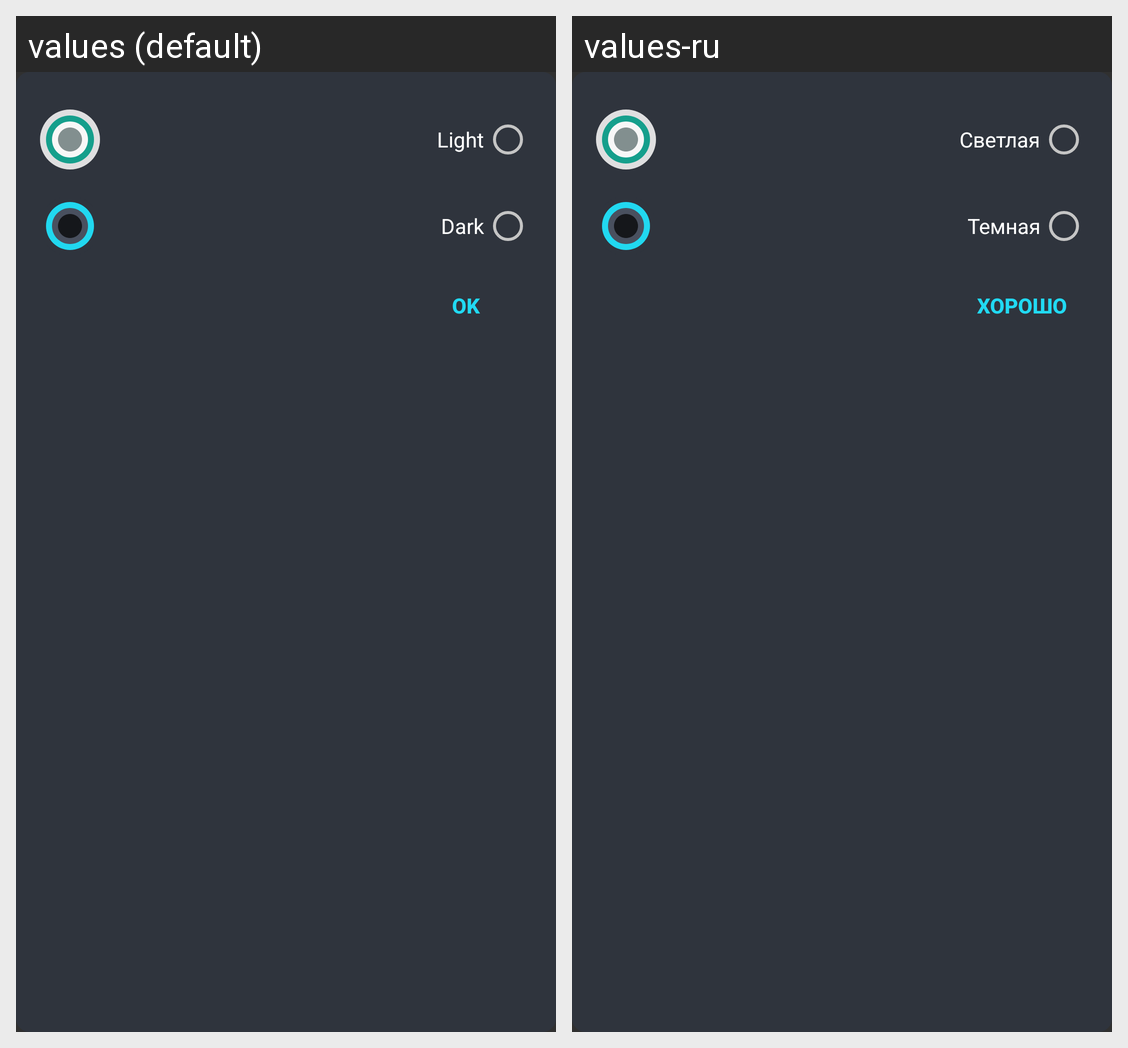

Locale-by-locale string values for the Android screen shown in this grid:
Android screen res/layout/dialog_theme.xml rendered under 2 locales, left to right: values (default), values-ru. Device: Nexus 5 (rendered at 1080×1920; each locale shown at half size, 540×960, under a caption strip naming it); theme App.Black.Theme.
Strings drawn on this screen, with the default value and each locale's value (text and hints the layout hard-codes, and strings that could not be matched under every locale, appear in the picture but are not listed):

settings_app_theme_light
  values: Light
  values-ru: Светлая

settings_app_theme_dark
  values: Dark
  values-ru: Темная

action_ok
  values: OK
  values-ru: Хорошо
